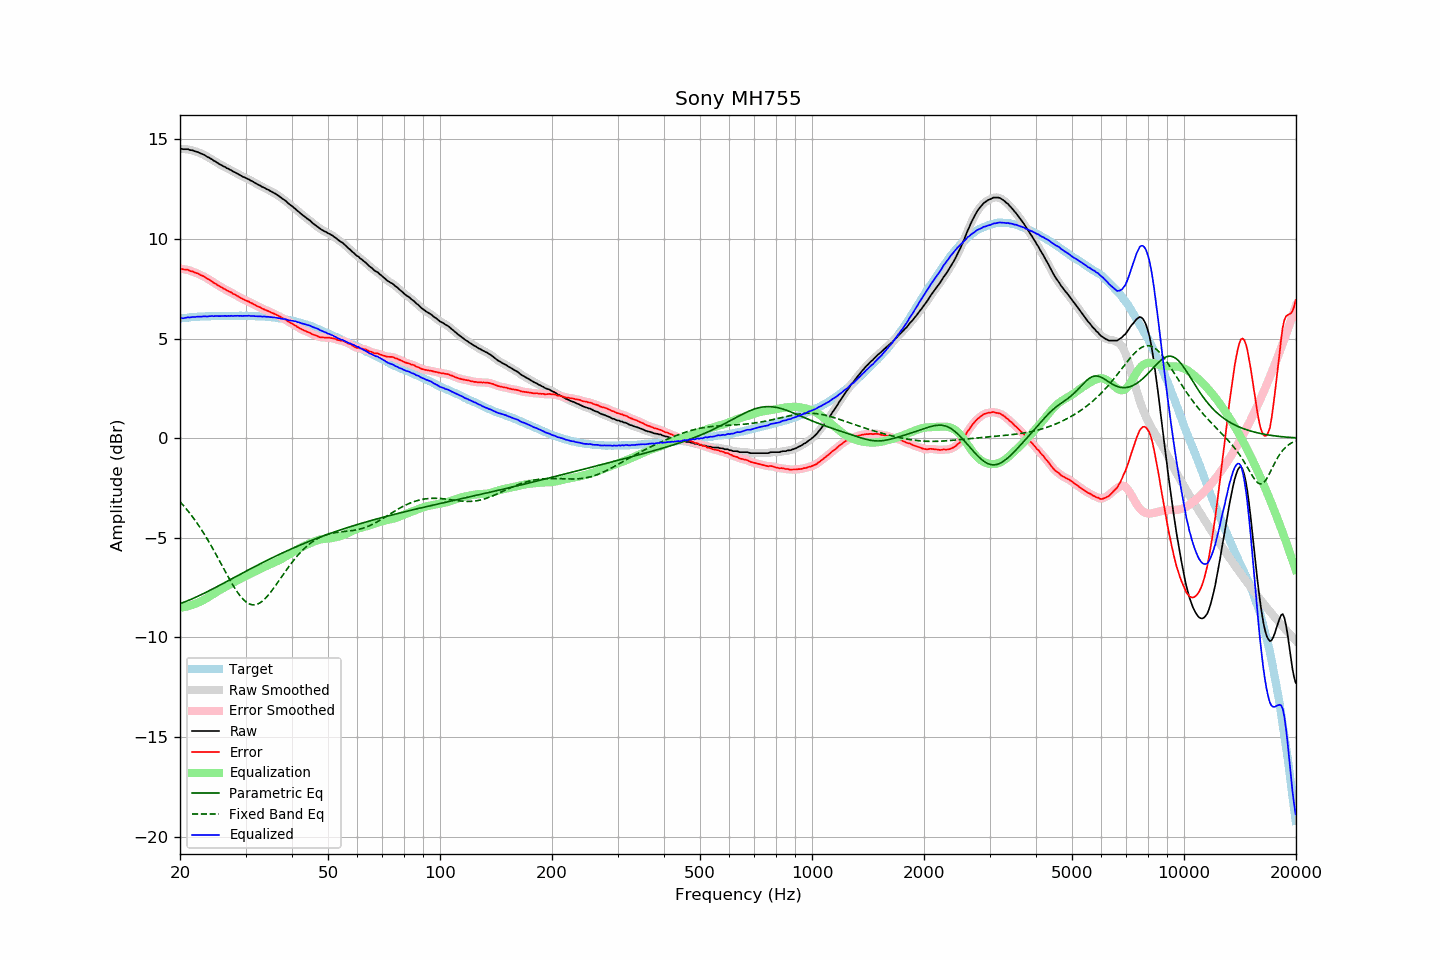

Source data for this figure (header and first rows):
frequency, raw, error, smoothed, error_smoothed, equalization, parametric_eq, fixed_band_eq, equalized_raw, equalized_smoothed, target
20.00, 14.53, 8.52, 14.53, 8.51, -8.51, -8.31, -3.19, 6.01, 6.01, 6.01
20.20, 14.53, 8.51, 14.52, 8.50, -8.50, -8.28, -3.28, 6.03, 6.02, 6.02
20.40, 14.51, 8.48, 14.52, 8.49, -8.49, -8.25, -3.37, 6.02, 6.03, 6.03
20.61, 14.51, 8.47, 14.51, 8.47, -8.47, -8.22, -3.46, 6.03, 6.04, 6.04
20.81, 14.51, 8.47, 14.51, 8.46, -8.46, -8.19, -3.56, 6.05, 6.05, 6.04
21.02, 14.51, 8.46, 14.50, 8.44, -8.44, -8.15, -3.66, 6.07, 6.06, 6.05
21.23, 14.47, 8.41, 14.48, 8.42, -8.41, -8.12, -3.76, 6.06, 6.07, 6.06
21.44, 14.46, 8.38, 14.46, 8.39, -8.39, -8.09, -3.86, 6.07, 6.07, 6.08
21.66, 14.45, 8.37, 14.44, 8.35, -8.36, -8.05, -3.97, 6.09, 6.08, 6.08
21.87, 14.41, 8.32, 14.42, 8.33, -8.33, -8.01, -4.08, 6.08, 6.09, 6.09
22.09, 14.39, 8.30, 14.39, 8.30, -8.30, -7.98, -4.19, 6.09, 6.09, 6.09
22.31, 14.37, 8.27, 14.36, 8.26, -8.26, -7.94, -4.31, 6.10, 6.10, 6.10
22.54, 14.33, 8.23, 14.33, 8.23, -8.23, -7.90, -4.43, 6.10, 6.10, 6.10
22.76, 14.29, 8.18, 14.30, 8.19, -8.19, -7.86, -4.55, 6.10, 6.11, 6.11
22.99, 14.26, 8.15, 14.26, 8.15, -8.15, -7.83, -4.68, 6.11, 6.11, 6.11
23.22, 14.23, 8.12, 14.22, 8.11, -8.11, -7.79, -4.80, 6.12, 6.11, 6.11
23.45, 14.18, 8.06, 14.18, 8.07, -8.06, -7.75, -4.94, 6.12, 6.12, 6.12
23.69, 14.12, 8.00, 14.13, 8.01, -8.01, -7.71, -5.07, 6.11, 6.12, 6.12
23.92, 14.09, 7.97, 14.09, 7.96, -7.96, -7.66, -5.21, 6.12, 6.12, 6.12
24.16, 14.04, 7.91, 14.04, 7.91, -7.91, -7.62, -5.35, 6.13, 6.12, 6.13
24.40, 14.00, 7.86, 13.99, 7.86, -7.86, -7.58, -5.49, 6.14, 6.13, 6.13
24.65, 13.93, 7.80, 13.94, 7.81, -7.81, -7.54, -5.63, 6.12, 6.13, 6.13
24.89, 13.90, 7.77, 13.89, 7.76, -7.76, -7.50, -5.78, 6.14, 6.13, 6.13
25.14, 13.84, 7.71, 13.84, 7.71, -7.71, -7.46, -5.92, 6.13, 6.13, 6.13
25.39, 13.79, 7.66, 13.79, 7.66, -7.66, -7.41, -6.07, 6.13, 6.13, 6.13
25.65, 13.74, 7.61, 13.74, 7.61, -7.61, -7.37, -6.22, 6.13, 6.13, 6.13
25.91, 13.70, 7.57, 13.70, 7.56, -7.56, -7.33, -6.37, 6.14, 6.13, 6.13
26.16, 13.65, 7.51, 13.65, 7.52, -7.52, -7.28, -6.52, 6.13, 6.13, 6.14
26.43, 13.62, 7.48, 13.61, 7.47, -7.48, -7.24, -6.67, 6.14, 6.14, 6.14
26.69, 13.56, 7.42, 13.57, 7.43, -7.43, -7.20, -6.82, 6.13, 6.13, 6.14
26.96, 13.53, 7.39, 13.53, 7.39, -7.39, -7.15, -6.97, 6.14, 6.14, 6.14
27.23, 13.48, 7.35, 13.48, 7.35, -7.35, -7.11, -7.11, 6.13, 6.14, 6.13
27.50, 13.45, 7.32, 13.44, 7.31, -7.30, -7.07, -7.25, 6.15, 6.14, 6.13
27.77, 13.39, 7.25, 13.40, 7.26, -7.26, -7.02, -7.39, 6.13, 6.14, 6.14
28.05, 13.36, 7.22, 13.36, 7.22, -7.21, -6.98, -7.52, 6.15, 6.14, 6.14
28.33, 13.31, 7.17, 13.31, 7.17, -7.17, -6.94, -7.65, 6.14, 6.14, 6.14
28.62, 13.27, 7.13, 13.27, 7.13, -7.12, -6.89, -7.76, 6.15, 6.15, 6.14
28.90, 13.22, 7.07, 13.22, 7.08, -7.08, -6.85, -7.87, 6.14, 6.14, 6.15
29.19, 13.18, 7.03, 13.18, 7.03, -7.04, -6.81, -7.98, 6.14, 6.14, 6.15
29.48, 13.13, 6.98, 13.13, 6.99, -6.99, -6.76, -8.07, 6.13, 6.14, 6.14
29.78, 13.10, 6.96, 13.10, 6.95, -6.95, -6.72, -8.15, 6.14, 6.14, 6.14
30.08, 13.06, 6.91, 13.06, 6.92, -6.92, -6.68, -8.22, 6.14, 6.15, 6.15
30.38, 13.02, 6.88, 13.02, 6.88, -6.88, -6.64, -8.27, 6.14, 6.15, 6.14
30.68, 12.99, 6.85, 12.98, 6.84, -6.84, -6.59, -8.32, 6.15, 6.14, 6.14
30.99, 12.93, 6.79, 12.94, 6.80, -6.80, -6.55, -8.35, 6.13, 6.14, 6.14
31.30, 12.90, 6.77, 12.89, 6.76, -6.76, -6.51, -8.36, 6.14, 6.14, 6.13
31.61, 12.85, 6.72, 12.85, 6.72, -6.72, -6.47, -8.37, 6.13, 6.13, 6.13
31.93, 12.80, 6.68, 12.80, 6.68, -6.68, -6.43, -8.36, 6.12, 6.12, 6.12
32.24, 12.76, 6.63, 12.76, 6.64, -6.64, -6.38, -8.33, 6.12, 6.12, 6.13
32.57, 12.71, 6.59, 12.71, 6.60, -6.60, -6.34, -8.30, 6.11, 6.12, 6.12
32.89, 12.68, 6.57, 12.67, 6.55, -6.56, -6.30, -8.25, 6.12, 6.11, 6.11
33.22, 12.62, 6.51, 12.63, 6.52, -6.52, -6.26, -8.19, 6.10, 6.11, 6.11
33.55, 12.59, 6.48, 12.59, 6.48, -6.48, -6.22, -8.13, 6.11, 6.11, 6.11
33.89, 12.55, 6.44, 12.54, 6.44, -6.44, -6.18, -8.05, 6.11, 6.10, 6.11
34.23, 12.50, 6.41, 12.51, 6.41, -6.41, -6.14, -7.96, 6.09, 6.10, 6.09
34.57, 12.47, 6.38, 12.46, 6.37, -6.37, -6.10, -7.87, 6.10, 6.09, 6.09
34.92, 12.42, 6.34, 12.42, 6.34, -6.34, -6.06, -7.77, 6.08, 6.08, 6.08
35.27, 12.38, 6.30, 12.38, 6.30, -6.30, -6.02, -7.67, 6.08, 6.08, 6.08
35.62, 12.33, 6.27, 12.33, 6.26, -6.27, -5.98, -7.56, 6.06, 6.07, 6.06
35.97, 12.29, 6.23, 12.29, 6.23, -6.23, -5.94, -7.45, 6.06, 6.06, 6.06
... 635 more rows
